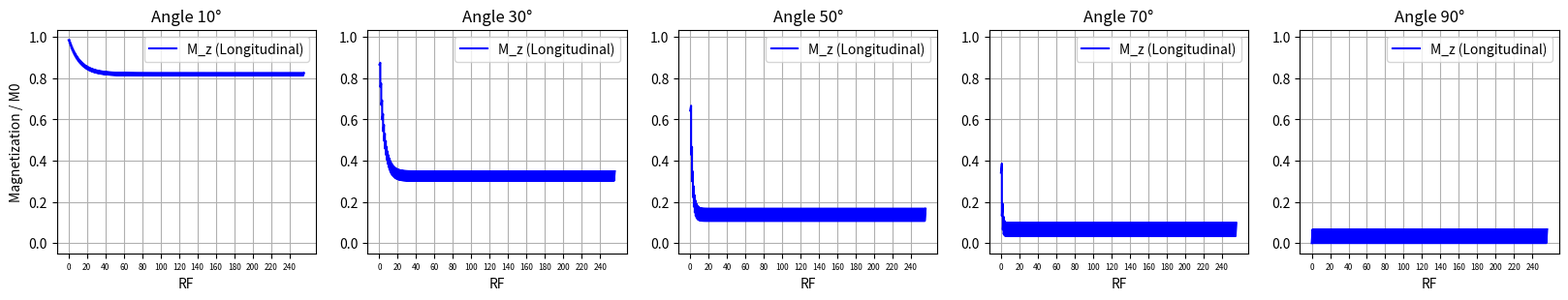

This chart was generated by the following Python code:
import numpy as np
import matplotlib.pyplot as plt
import argparse
from math import cos, sin, radians, degrees

def parse_args():
    parser = argparse.ArgumentParser(
        description="Simulate MRI magnetization evolution."
    )

    parser.add_argument(
        "--duration",
        type=int,
        default=256,
        help="Duration in units of TR (default: 256)",
    )
    parser.add_argument(
        "--t1_1",
        type=float,
        default=1300.0,
        help="T1 in ms (default: 1300)",
    )
    parser.add_argument(
        "--t1_2",
        type=float,
        default=1300.0,
        help="T1 in ms (default: 1300)",
    )
    parser.add_argument(
        "--tr",
        type=int,
        default=90,
        help="TR in ms (default: 90)",
    )
    parser.add_argument(
        "--sample-num",
        type=int,
        default=10,
        help="Number of sample points for plotting (default: 10)",
    )

    return parser.parse_args()

def plot(config, tissue):
    angles = config["flip_angles"]
    step = 20
    fig, axes = plt.subplots(1, len(angles), figsize=(4 * len(angles),3), sharey=True)

    idx_ticks = list(range(0, config["duration"], step))
    for i, angle in enumerate(angles):
        ax = axes[i]
        time_all = tissue[angle]["time"]
        longitudinal = tissue[angle]["mz"]

        ax.plot(time_all, longitudinal, label="M_z (Longitudinal)", color="blue") # tick positions in TIME units (pick the time at those TR indices)
        ax.set_xticks([time_all[k * config["sample_num"]] for k in idx_ticks])
        ax.set_xticklabels([str(k) for k in idx_ticks], fontsize=6)
        ax.set_xlabel("RF")

        ax.tick_params(axis="y", labelleft=True)
        if i == 0:
            ax.set_ylabel("Magnetization / M0")

        ax.set_title(f"Angle {angle}°")
        ax.grid(True)
        ax.legend()

def calc_magnetization(config, t1, angle):
    m0 = 1
    m0_pre = m0
    t1_r = lambda x: m0 - (m0 - m0_pre * cos(angle)) * np.exp(-x / t1)

    # initial time samples for the first [-TR, 0] interval
    time_all = []
    longitudinal = []

    for t in range(0, config["duration"]):
        time = np.linspace(0, config["tr"], config["sample_num"])
        mz = t1_r(time)

        time_all.extend(list(time + (t+1) * config["tr"]))
        longitudinal.extend(mz)
        m0_pre = mz[-1]
    return time_all, longitudinal

def contrast(config, angle) -> float:
    pass
def main():
    args = parse_args()
    config = {
        "duration": args.duration,
        "t1_1": args.t1_1,
        "t1_2": args.t1_2,
        "tr": args.tr,
        "sample_num": args.sample_num,
        "flip_angles": [10, 30, 50, 70, 90],
    }
    mag_plots = {
        "tissue_1": {},
        "tissue_2": {}
    }
    tissue_t1 = {
        "tissue_1": config["t1_1"],
        "tissue_2": config["t1_2"],
    }

    mags = {tissue: {} for tissue in tissue_t1}

    # compute and store data
    for tissue, t1 in tissue_t1.items():
        for angle in config["flip_angles"]:
            time_all, mz = calc_magnetization(config, t1, radians(angle))
            mags[tissue][angle] = {"time": time_all, "mz": mz}

    # plot each tissue (1×5 each)
    for tissue in tissue_t1:
        plot(config, mags[tissue])
    plt.show()
    # contrasts = {fa: 0.0 for fa in config["flip_angles"]}
    # for angle in config["flip_angles"]:
    #     contrasts[angle] = contrast(config, radians(angle))

if __name__ == '__main__':
    main()
